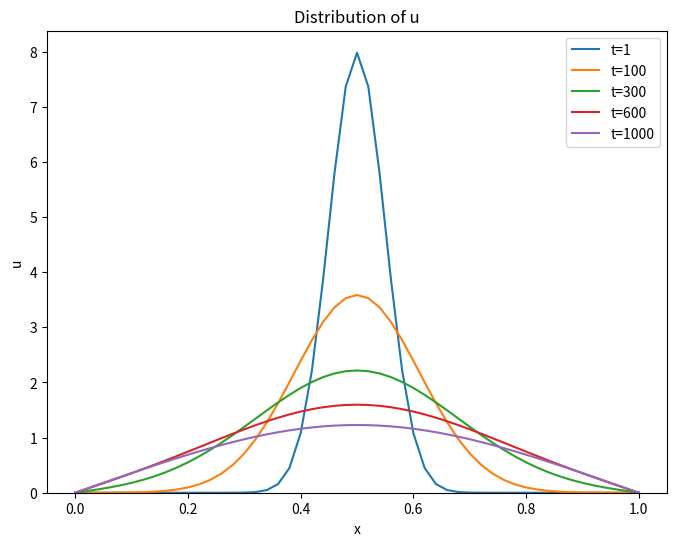

Python code for this plot:
import numpy as np
import matplotlib.pyplot as plt

D = 1
dt = 5e-5
dx = 0.02
T = 0.05
Nx = int(1 / dx) + 1 #51
Nt = int(T / dt) + 1 #1001

# Initialize grid
u = np.zeros((Nx, Nt))
x = np.linspace(0, 1, Nx)
u[:, 0] = np.exp(-((x - 0.5) ** 2) / (2 * (0.05 ** 2))) / np.sqrt(2 * np.pi * (0.05 ** 2))

# Apply finite difference method
for j in range(Nt - 1):
    for i in range(1, Nx - 1):
        u[i, j + 1] = u[i, j] + D * (dt / dx ** 2) * (u[i + 1, j] - 2 * u[i, j] + u[i - 1, j])

# Plotting
plt.figure(figsize=(8, 6))
plt.plot(x, u[:,0], label='t=1')
plt.plot(x, u[:,99], label='t=100')
plt.plot(x, u[:,299], label='t=300')
plt.plot(x, u[:,599], label='t=600')
plt.plot(x, u[:,999], label='t=1000')
plt.xlabel('x')
plt.ylabel('u')
plt.ylim(0,)
plt.title('Distribution of u')
plt.savefig('Diffusion.png', dpi = 500)
plt.legend()
plt.show()